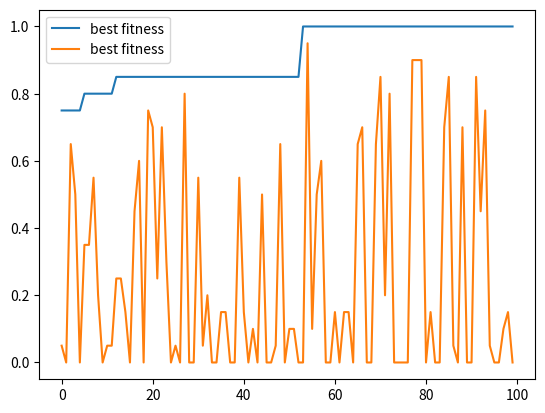

Reproduce this figure in Python.

import random

import numpy as np
from matplotlib import pyplot as plt

Iterations = 100
POPSIZE = 20
POPSIZE2 = 720
ELITRATE = 0.1
host_len = 30

class Host_struct:

    def __init__(self, host, fitness):
        self.host = host
        self.fitness = fitness


class HillisExperiment:

    def generate_host(self, length, r):
        result = [0] * length
        for i in range(length):
            result[i] = random.randrange(0, r)

        return result


    def init_hosts(self, hosts, k):
        for i in range(len(hosts)):
            host = Host_struct([], 0)
            if k == 6:
                hostlen = random.randrange(24, 36)
            else:
                hostlen = random.randrange(120, 300)
            host.host = self.generate_host(hostlen, k)

            hosts[i] = host

        return hosts

    def init_parasites(self, parasites, k):
        for i in range(len(parasites)):
            parasites[i] = random.sample(range(0, 10), k)
        return parasites

    def compare(self, num1, num2, indx1, indx2):
        if indx1 > indx2:
            return num1 < num2
        return num1 > num2

    def swap(self, parasite, indx1, indx2):
        tmp = parasite[indx1]
        parasite[indx1] = parasite[indx2]
        parasite[indx2] = tmp
        return parasite


    def sort(self, parasite, sorting_network):
        i = 0

        while i < (len(sorting_network) - 1):
            indx1 = sorting_network[i]
            indx2 = sorting_network[i+1]
            if self.compare(parasite[indx1], parasite[indx2], indx1, indx2):
                parasite = self.swap(parasite, indx1, indx2)
            i = i + 2

        return parasite

    def check_if_sorted(self, parasite):
        # returns 1 if the parasite is sorted and 0 if not
        for i in range(len(parasite)-1):
            if parasite[i] > parasite[i + 1]:
                return 0
        return 1



    def calc_fitness_for_host(self, host, parasites):
        sorted = 0

        for i in range(len(parasites)):
            p = parasites[i].copy()
            new_parasite = self.sort(p, host.host)
            check = self.check_if_sorted(new_parasite)
            if check == 1:
                sorted = sorted + 1
                #print(new_parasite)
                #print(host.host)

        fitness = sorted / len(parasites)
        host.fitness = -fitness

        return host, fitness

    def calc_fitness_for_parasite(self, parasite, hosts):
        not_sorted = 0

        for i in range(len(hosts)):
            new_parasite = self.sort(parasite, hosts[i].host)
            check = self.check_if_sorted(new_parasite)
            if check == 0:
                not_sorted = not_sorted + 1

        fitness = not_sorted / len(hosts)

        return fitness

    def indirect_replacement_mutation(self, host):

        x = 0
        comp = 0
        while x == 0:
            comp = random.randrange(0, len(host) - 1)
            if comp % 2 == 0:
                x = 1
                #print(comp)

        num1 = host[comp]
        num2 = host[comp + 1]

        j = comp
        while j < len(host) - 2:
            host[j] = host[j + 2]
            j = j + 1

        x = 0
        comp2 = 0
        while x == 0:
            comp2 = random.randrange(0, len(host) - 1)
            if comp2 % 2 == 0:
                x = 1
                #print(comp2)

        j = comp2 + 2
        while j < len(host):
            host[j] = host[j - 2]
            j = j + 1

        host[comp2] = num1
        host[comp2 + 1] = num2

        return host


    def sort_by_fitness(self, hosts):
        # sort the population according to the fitness in ascending order
        hosts.sort(key=lambda x: x.fitness)

        return hosts

    def elitism(self, population, buffer, esize):
        temp = population[:esize].copy()
        buffer[:esize] = temp
        return buffer

    def crossover(self, p1, p2, r):
        #if p1.fitness > p2.fitness:
            #return p1.host, p1.fitness
        #return p2.host, p2.fitness
        result = [0] * len(p1.host)
        for i in range(len(p1.host)):
            result[i] = random.randrange(0, r)
        return result

    def mate(self, population, buffer, k):

        esize = int(POPSIZE2 * ELITRATE)
        buffer = self.elitism(population, buffer, esize)

        # mate the rest
        for i in range(esize, POPSIZE2):

            i1 = random.randrange(0, POPSIZE2 // 2)
            i2 = random.randrange(0, POPSIZE2 // 2)

            new_host = self.crossover(population[i1], population[i2], k)
            buffer[i].host = new_host

        return buffer

    def mutate(self, prob, hosts):
        newhost = Host_struct([], 0)

        for i in range(len(hosts)):
            x = random.random()
            if x < prob:
                newhost.host = problem.indirect_replacement_mutation(hosts[i].host)
                newhost, newfit = problem.calc_fitness_for_host(newhost, parasites)
                if newfit > -hosts[i].fitness:
                    hosts[i].host = newhost.host
                    hosts[i].fitness = newfit

        return hosts

    def mutate2(self, prob, hosts, iteravg):
        newhost = Host_struct([], 0)

        for i in range(len(hosts)):
            x = random.random()
            if hosts[i].fitness < iteravg:
                newhost.host = problem.indirect_replacement_mutation(hosts[i].host)
                newhost, newfit = problem.calc_fitness_for_host(newhost, parasites)
                if newfit > -hosts[i].fitness:
                    hosts[i].host = newhost.host
                    hosts[i].fitness = newfit

            #if x < prob:
            #    newhost.host = problem.indirect_replacement_mutation(hosts[i].host)
             #   newhost, newfit = problem.calc_fitness_for_host(newhost, parasites)
             #   if newfit > -hosts[i].fitness:
             #       hosts[i].host = newhost.host
             #      hosts[i].fitness = newfit

        return hosts


    def print_solution(self, host):

        plt.title("best sorting network:")

        point1 = [0, 0]
        point2 = [0, 0]

        x_values = []
        y_values = []

        for i in range(int(len(host) / 2)):
            point1 = [i + 1, host[i]]
            point2 = [i + 1, host[i + 1]]

            x_values.append(point1[0])
            x_values.append(point2[0])
            y_values.append(point1[1])
            y_values.append(point2[1])

        plt.plot(x_values, y_values)

        #plt.legend()
        plt.show()






if __name__ == "__main__":

    problem = HillisExperiment()

    k = 6
    parasites = [0] * POPSIZE
    hosts = [Host_struct] * POPSIZE2
    buffer = [Host_struct] * POPSIZE2
    parasites = problem.init_parasites(parasites, k)
    print("Parasites:")
    print(parasites)
    hosts = problem.init_hosts(hosts, k)

    print("Hosts:")

    for i in range(len(hosts)):
        print(hosts[i].host)
        print(hosts[i].fitness)

    buffer = hosts.copy()

    #for i in range(len(parasites)):
     #   p = problem.sort(parasites[i], hosts[i])
     #   print(p)

    prob = 0.8

    x = [0] * Iterations
    A = [0] * Iterations
    B = [0] * Iterations

    best_fit = 0
    best_host = []

    for t in range(Iterations):
        print("current iteration:")
        f = 0

        x[t] = t

        for i in range(len(hosts)):
            # calculate the fitness for each host
            tmp_parasites = parasites.copy()
            #print(tmp_parasites)
            host, fit = problem.calc_fitness_for_host(hosts[i], tmp_parasites)
            #print("current host")
            #print(host.host)
            #print(fit)

            f = f + fit

            if fit >= best_fit:
                best_fit = fit
                best_host = host.host

        # calculate the average fitness of this iteration

        avgf = f / len(hosts)
        print("Avg:")
        print(avgf)

        A[t] = -hosts[0].fitness
        B[t] = best_fit

        hosts = problem.sort_by_fitness(hosts)

        print("after sorting:")

        for i in range(len(hosts)):
            print(hosts[i].host)
            print(hosts[i].fitness)

        print("best one in this iteration")

        print(hosts[0].host)
        print(hosts[0].fitness)
        newhost = Host_struct([], 0)

        buffer = problem.mate(hosts, buffer, k)

        hosts = buffer

        hosts = problem.mutate(prob, hosts)

        #prob = prob - 0.5 * prob

        print(hosts[0].host)
        print(hosts[0].fitness)

        #print("last hosts:")
        #for i in range(len(hosts)):
          #  print(hosts[i].host)
          #  print(hosts[i].fitness)

    plt.title('best fittnes per iteration')
    plt.plot(x, B, label="best fitness")
    plt.legend()
    plt.show()


    plt.title('')
    plt.plot(x, A, label="best fitness")
    plt.legend()
    #plt.show()

    print()
    print(best_host)
    print(best_fit)
    print(int(len(best_host) / 2))



    #problem.print_solution(best_host)
